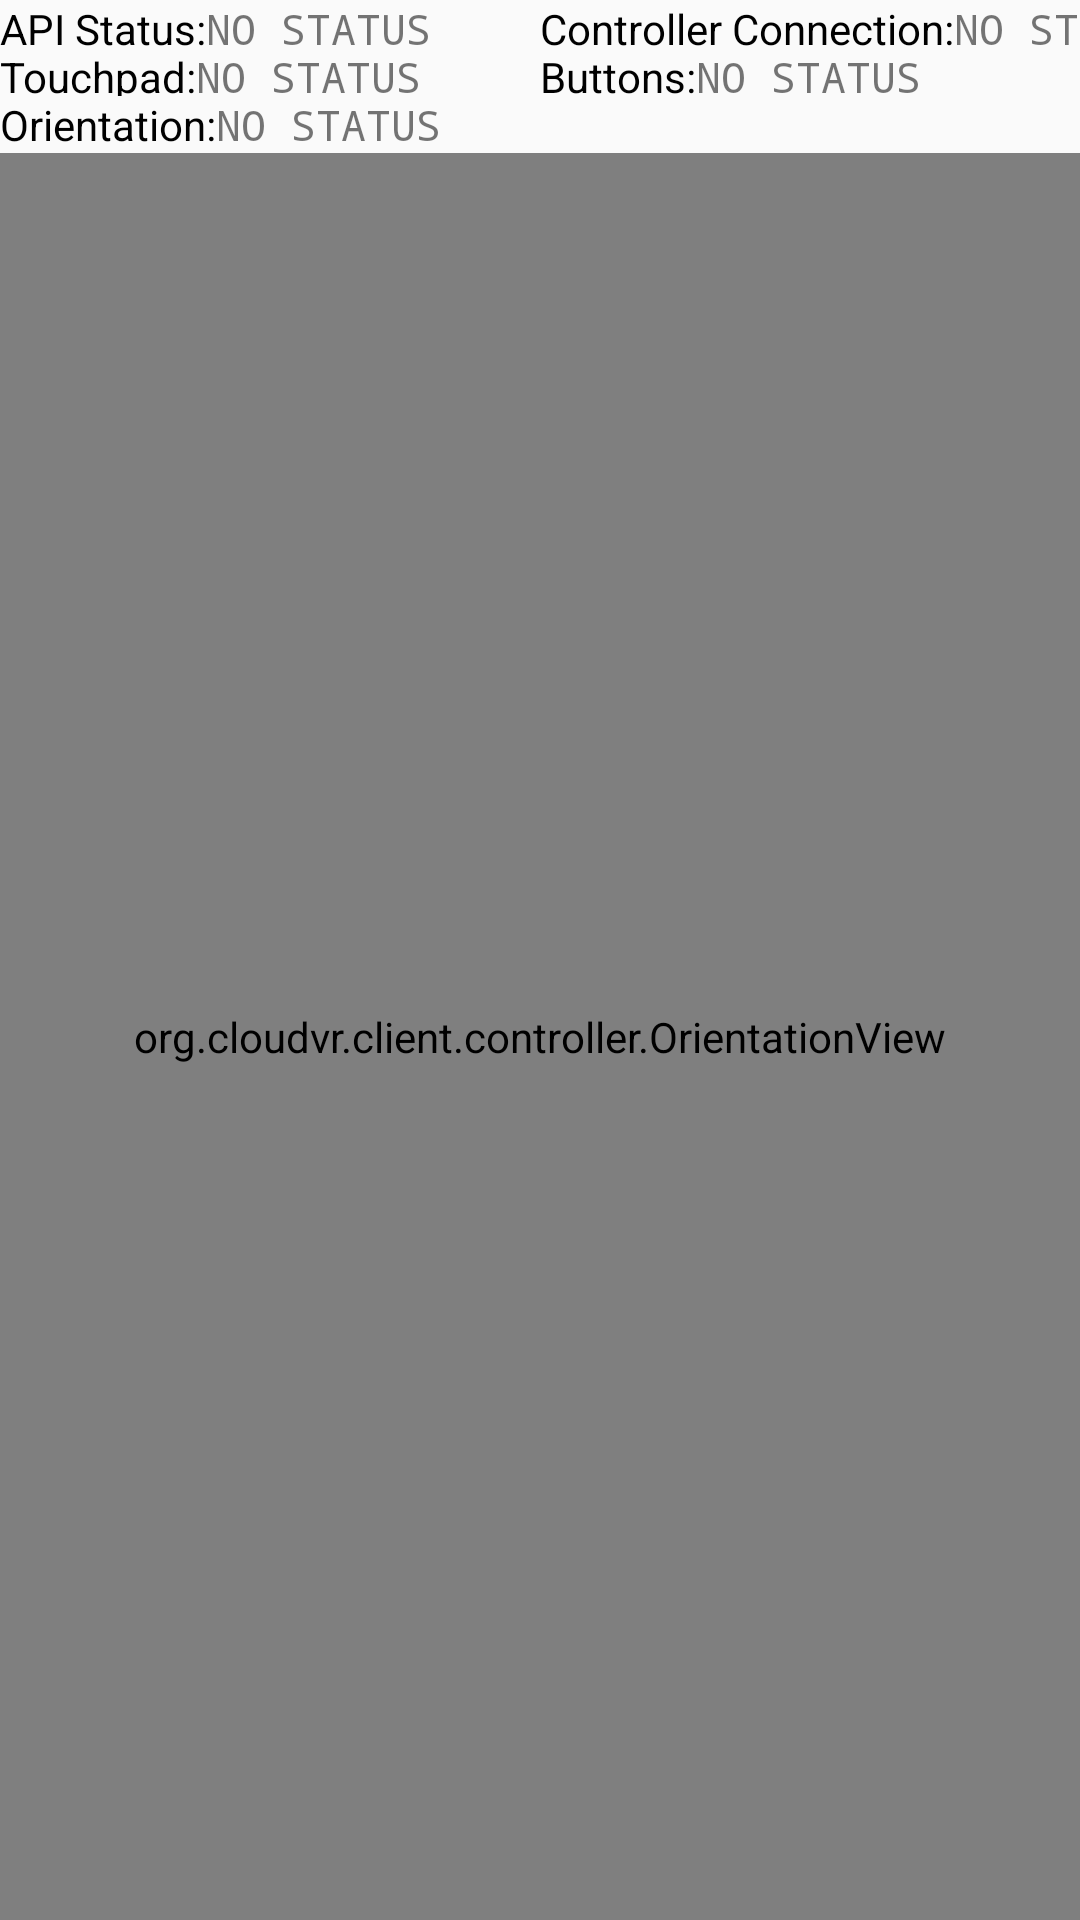

The Android layout XML behind this screen, and the referenced resources:
<!-- AndroidManifest.xml: application theme AppTheme -->
<!-- res/layout/activity_controller_client.xml -->
<?xml version="1.0" encoding="utf-8"?>

<LinearLayout xmlns:android="http://schemas.android.com/apk/res/android"
    android:layout_width="match_parent"
    android:layout_height="match_parent"
    android:orientation="vertical">
    <LinearLayout
        android:layout_width="match_parent"
        android:layout_height="match_parent"
        android:orientation="vertical">
        <LinearLayout
            android:layout_width="match_parent"
            android:layout_height="16dp"
            android:orientation="horizontal">
            <LinearLayout
                android:layout_width="0dp"
                android:layout_height="wrap_content"
                android:layout_weight="1"
                android:orientation="horizontal">
                <TextView
                    android:layout_width="wrap_content"
                    android:layout_height="wrap_content"
                    android:text="@string/label_api_status"
                    android:textColor="@android:color/black" />
                <TextView
                    android:id="@+id/api_status_view"
                    android:layout_width="wrap_content"
                    android:layout_height="wrap_content"
                    android:layout_gravity="center"
                    android:fontFamily="monospace"
                    android:text="@string/no_status" />
            </LinearLayout>
            <LinearLayout
                android:layout_width="0dp"
                android:layout_height="wrap_content"
                android:layout_weight="1"
                android:orientation="horizontal">
                <TextView
                    android:layout_width="wrap_content"
                    android:layout_height="wrap_content"
                    android:text="@string/label_controller_connection"
                    android:textColor="@android:color/black" />
                <TextView
                    android:id="@+id/controller_state_view"
                    android:layout_width="wrap_content"
                    android:layout_height="wrap_content"
                    android:layout_gravity="center"
                    android:fontFamily="monospace"
                    android:text="@string/no_status" />
            </LinearLayout>
        </LinearLayout>
        <LinearLayout
            android:layout_width="match_parent"
            android:layout_height="16dp"
            android:orientation="horizontal">
            <LinearLayout
                android:layout_width="0dp"
                android:layout_height="wrap_content"
                android:layout_weight="1"
                android:orientation="horizontal">
                <TextView
                    android:layout_width="wrap_content"
                    android:layout_height="wrap_content"
                    android:text="@string/label_touchpad"
                    android:textColor="@android:color/black" />
                <TextView
                    android:id="@+id/controller_touchpad_view"
                    android:layout_width="wrap_content"
                    android:layout_height="wrap_content"
                    android:layout_gravity="center"
                    android:fontFamily="monospace"
                    android:text="@string/no_status" />
            </LinearLayout>
            <LinearLayout
                android:layout_width="0dp"
                android:layout_height="wrap_content"
                android:layout_weight="1"
                android:orientation="horizontal">
                <TextView
                    android:layout_width="wrap_content"
                    android:layout_height="wrap_content"
                    android:text="@string/label_buttons"
                    android:textColor="@android:color/black" />
                <TextView
                    android:id="@+id/controller_button_view"
                    android:layout_width="wrap_content"
                    android:layout_height="wrap_content"
                    android:layout_gravity="center"
                    android:fontFamily="monospace"
                    android:text="@string/no_status" />
            </LinearLayout>
        </LinearLayout>
        <LinearLayout
            android:layout_width="match_parent"
            android:layout_height="wrap_content"
            android:orientation="horizontal">
            <TextView
                android:layout_width="wrap_content"
                android:layout_height="wrap_content"
                android:text="@string/label_orientation"
                android:textColor="@android:color/black" />
            <TextView
                android:id="@+id/controller_orientation_text"
                android:layout_width="wrap_content"
                android:layout_height="wrap_content"
                android:layout_gravity="center_horizontal"
                android:fontFamily="monospace"
                android:text="@string/no_status" />
        </LinearLayout>
        <org.cloudvr.client.controller.OrientationView
            android:id="@+id/controller_orientation_view"
            android:layout_width="match_parent"
            android:layout_height="match_parent" />
    </LinearLayout>
</LinearLayout>
<!-- resources referenced by this layout -->
<resources>
  <string name="label_api_status">API Status:</string>
  <string name="label_buttons">Buttons:</string>
  <string name="label_controller_connection">Controller Connection:</string>
  <string name="label_orientation">Orientation:</string>
  <string name="label_touchpad">Touchpad:</string>
  <string name="no_status">NO STATUS</string>
  <style name="AppTheme" parent="Theme.AppCompat.Light.DarkActionBar">
          
          <item name="colorPrimary">@color/colorPrimary</item>
          <item name="colorPrimaryDark">@color/colorPrimaryDark</item>
          <item name="colorAccent">@color/colorAccent</item>
      </style>
  <color name="colorPrimary">#3F51B5</color>
  <color name="colorPrimaryDark">#303F9F</color>
  <color name="colorAccent">#FF4081</color>
</resources>
